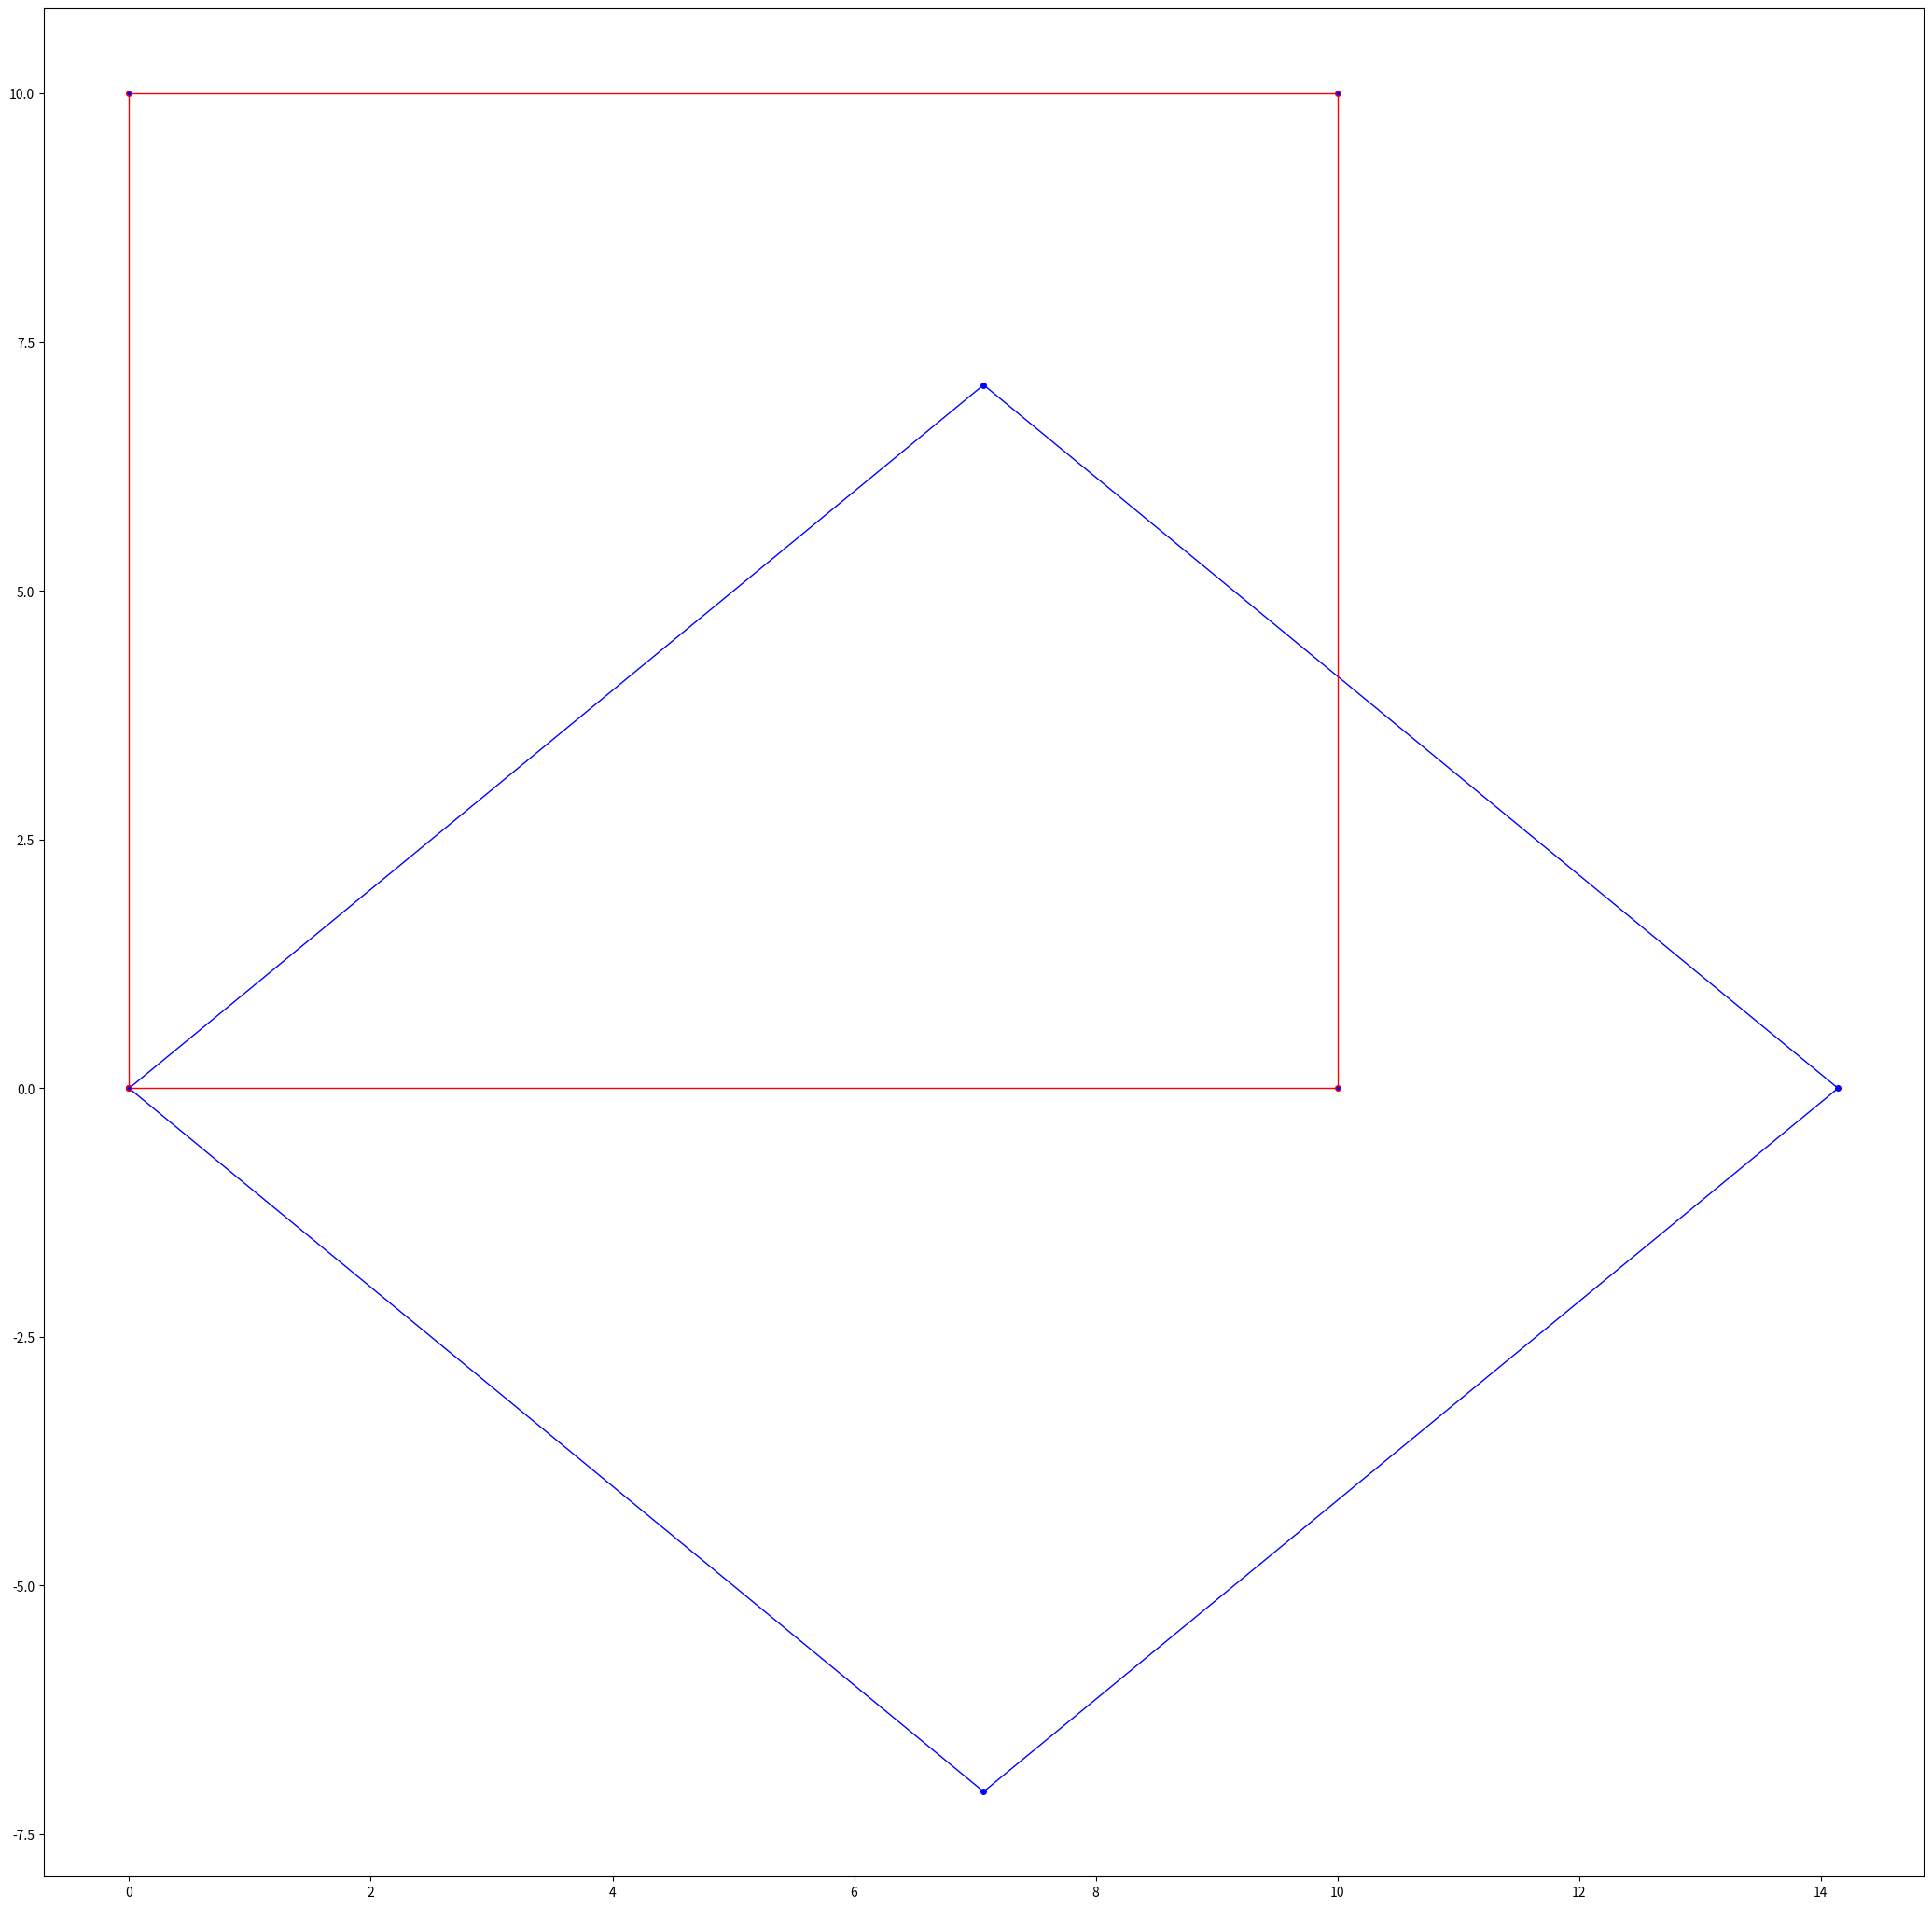

Here is the Python script that generated this plot:
'''
Author: xx [email redacted]
Date: 2022-05-29 17:56:54
LastEditors: xx [email redacted]
LastEditTime: 2022-05-29 22:32:49
FilePath: /python-collection/math/numpyMatrix.py
Description: 点通过矩阵进行旋转, 并绘制出旋转前后的点 
'''

# pip install numpy

# Python - 矩阵 - Python数据结构 | 编程字典
# https://codingdict.com/article/4835

# matplotlib 之形状与路径：patches和path - 简书
# https://www.jianshu.com/p/d52132ab9ccc/

import matplotlib.pyplot as plt
import matplotlib.patches as mpathes

import numpy as np
import math

PI = 3.1415926

ptXArray = [0, 10, 10, 0]
ptYArray = [0, 0, 10, 10]

# 旋转
angle = -45  # 旋转角度
radian = angle * PI / 180

# 三角函数,度数的sin cos值
sinValue = math.sin(radian)
cosValue = math.cos(radian)

print(f'  ------ 三角函数,度数的sin cos值')
print(f'{sinValue}, {cosValue}')


print('------ 旋转矩阵')
rotateMatrix = np.array([
    [cosValue, -sinValue, 0],
    [sinValue, cosValue,  0],
    [0,         0,        1]])
    
print(rotateMatrix)

# 旋转点
ptXResArray = []
ptYResArray = []

for i in range(len(ptXArray)):
    rotatePt = np.array([[ptXArray[i]], [ptYArray[i]], [0]])

    ptRes = rotateMatrix.dot(rotatePt)
    # print(f'------ 旋转矩阵 点乘 点 结果为: {ptRes}')
    ptXResArray.append(ptRes[0][0])
    ptYResArray.append(ptRes[1][0])

ptXResArray.append(ptXResArray[0]) # 加入起点,使图形闭合
ptYResArray.append(ptYResArray[0])
fig = plt.figure(figsize=(26, 26))  # 设置图像大小
plt.plot(ptXResArray, ptYResArray, label='firt line', linewidth=1, color='blue',
         marker='o', markerfacecolor='blue', markersize=4)

ptXArray.append(ptXArray[0])
ptYArray.append(ptYArray[0])
plt.plot(ptXArray, ptYArray, label='second line', linewidth=1, color='red',
         marker='o', markerfacecolor='blue', markersize=4)

plt.show()

# 缩放

# 切变
